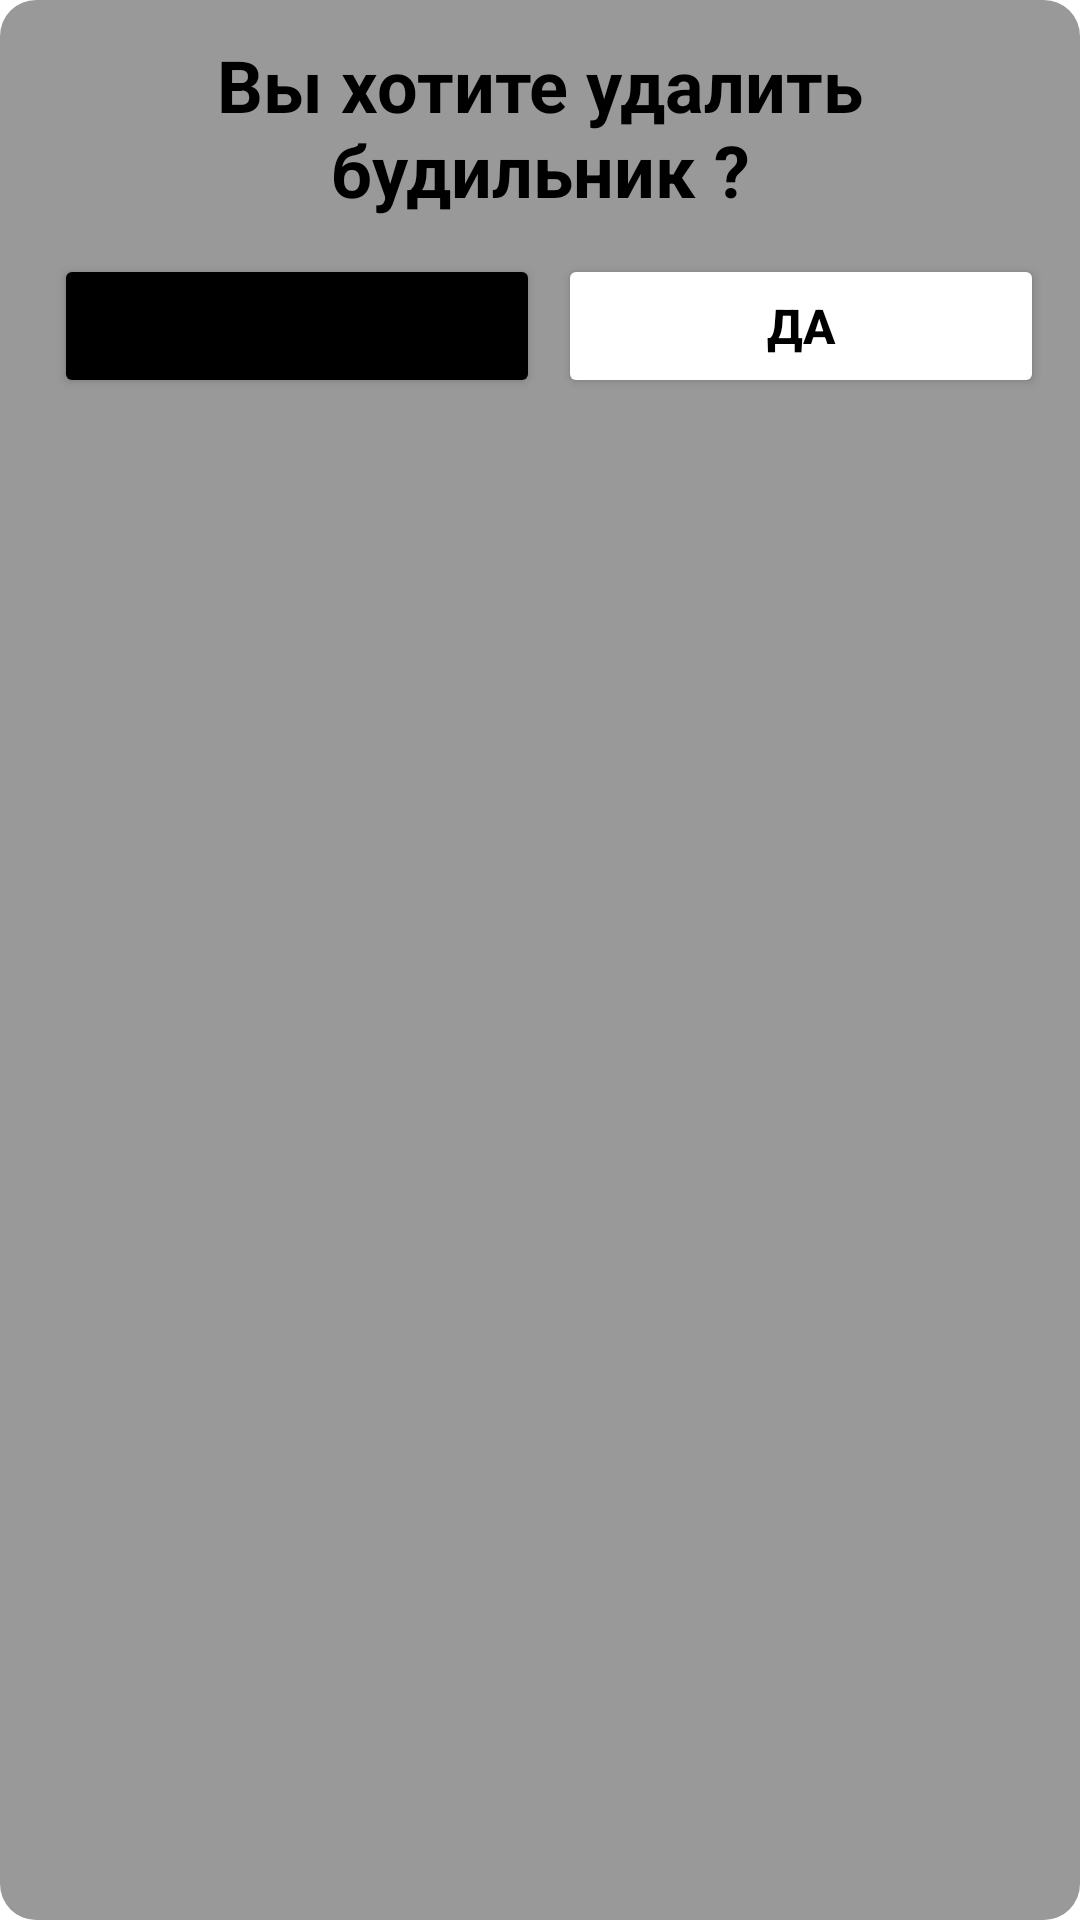

Reconstruct the res/layout file that produces this screen, plus the resources it refers to.
<!-- AndroidManifest.xml: application theme Theme.Alarm -->
<!-- res/layout/checkbox3.xml -->
<?xml version="1.0" encoding="utf-8"?>
<LinearLayout
    android:orientation="vertical"
    xmlns:android="http://schemas.android.com/apk/res/android"
    android:padding="12dp"
    android:layout_margin="6dp"
    android:background="@drawable/back_check"
    android:layout_width="match_parent"
    android:layout_height="wrap_content">

    <TextView
        android:id="@+id/editTextP"
        android:textSize="24sp"
        android:textColor="@color/black"
        android:textStyle="bold"
        android:textAlignment="center"
        android:text="Вы хотите удалить будильник ?"
        android:layout_width="match_parent"
        android:layout_height="wrap_content"/>

    <LinearLayout
        android:layout_marginTop="6dp"
        android:weightSum="2"
        android:layout_width="match_parent"
        android:layout_height="wrap_content">

        <Button
            android:id="@+id/cancel"
            android:layout_weight="1"
            android:layout_marginTop="6dp"
            android:layout_marginStart="6dp"
            android:textSize="16sp"
            android:text="Нет"
            android:textStyle="bold"
            android:backgroundTint="#000000"
            android:layout_width="wrap_content"
            android:layout_height="wrap_content"/>

        <Button
            android:id="@+id/ok"
            android:layout_weight="1"
            android:layout_marginTop="6dp"
            android:layout_marginStart="6dp"
            android:textSize="16sp"
            android:text="Да"
            android:textStyle="bold"
            android:textColor="@color/black"
            android:backgroundTint="#FFFFFF"
            android:layout_width="wrap_content"
            android:layout_height="wrap_content"/>

    </LinearLayout>

</LinearLayout>
<!-- resources referenced by this layout -->
<resources>
  <!-- drawable back_check (drawable) -->
  <?xml version="1.0" encoding="utf-8"?>
  <shape android:shape="rectangle" xmlns:android="http://schemas.android.com/apk/res/android">
  
      <solid android:color="#66000000"/>
      <corners android:radius="12dp"/>
  
  </shape>
  <style name="Theme.Alarm" parent="Theme.MaterialComponents.DayNight.NoActionBar">
          
          <item name="colorPrimary">@color/purple_500</item>
          <item name="colorPrimaryVariant">@color/purple_700</item>
          <item name="colorOnPrimary">@color/white</item>
          
          <item name="colorSecondary">@color/teal_200</item>
          <item name="colorSecondaryVariant">@color/teal_700</item>
          <item name="colorOnSecondary">@color/black</item>
          
          <item name="android:statusBarColor" tools:targetApi="l">?attr/colorPrimaryVariant</item>
          
      </style>
  <!-- not gathered from this repository: default colours our renderer supplied (Android Studio template values) -->
  <color name="purple_500">#FF6200EE</color>
  <color name="purple_700">#FF3700B3</color>
  <color name="teal_200">#FF03DAC5</color>
  <color name="teal_700">#FF018786</color>
  <color name="black">#FF000000</color>
  <color name="white">#FFFFFFFF</color>
</resources>
